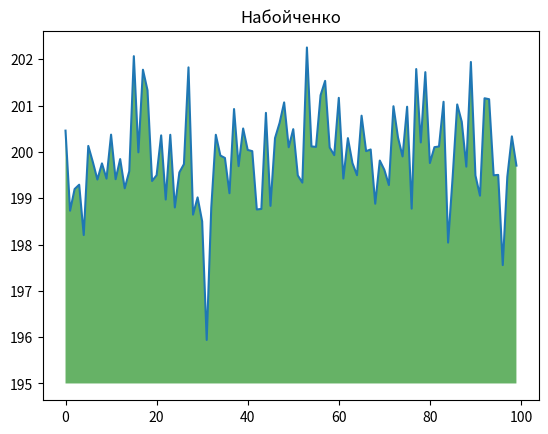

Here is the Python script that generated this plot:
import numpy as np
from matplotlib import pyplot as plt
ys = 200 + np.random.randn(100)
x = [x for x in range(len(ys))]
plt.plot(x, ys, '-')
plt.fill_between(x, ys, 195, where=(ys > 195), facecolor='g', alpha=0.6)
plt.title("Набойченко")
plt.show()
